Labelled photos from "dataset_organized", an image-classification folder in prajugopal2005/drycocograding. The possible labels are: grade A, grade B, grade C.

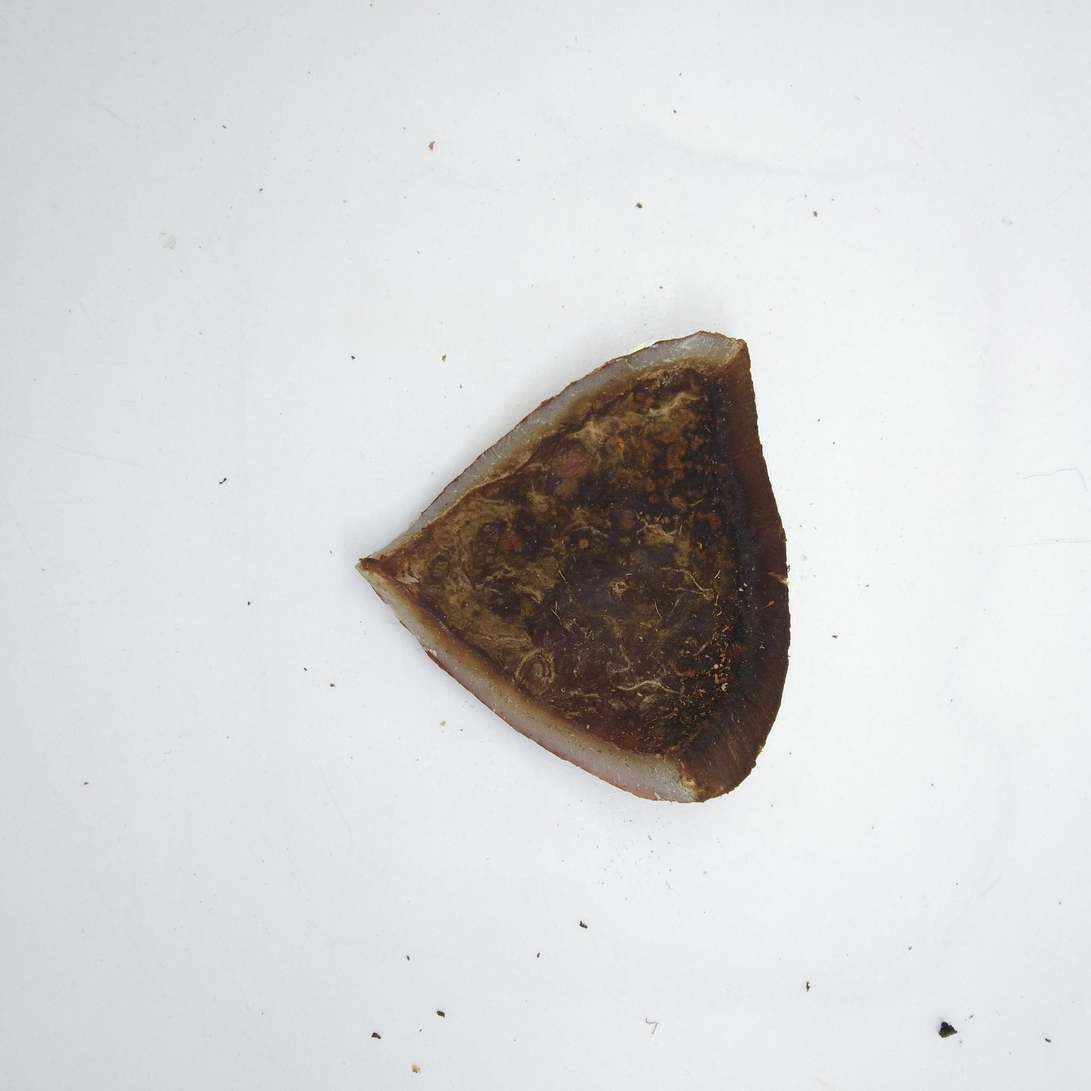
Label: grade C

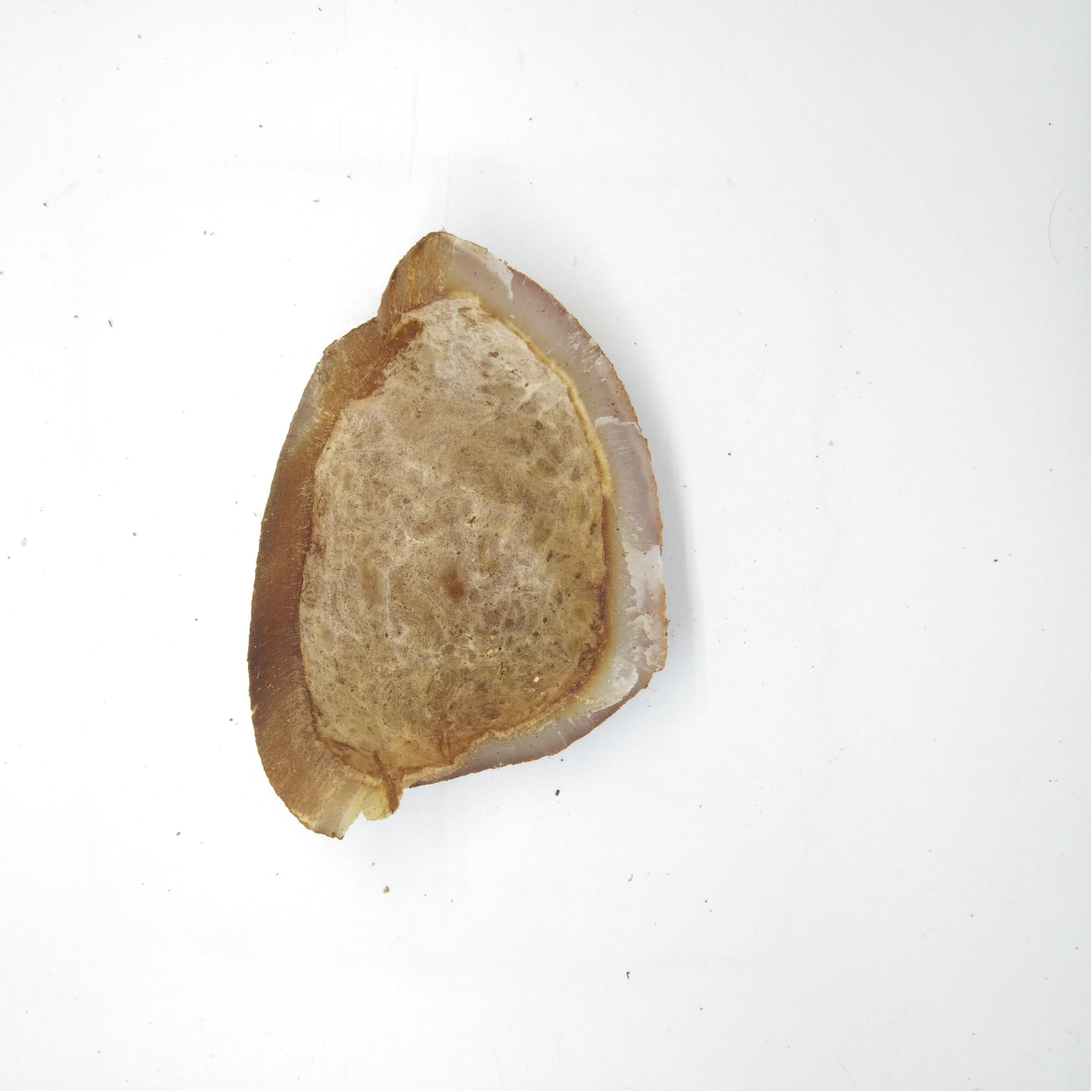
Label: grade B

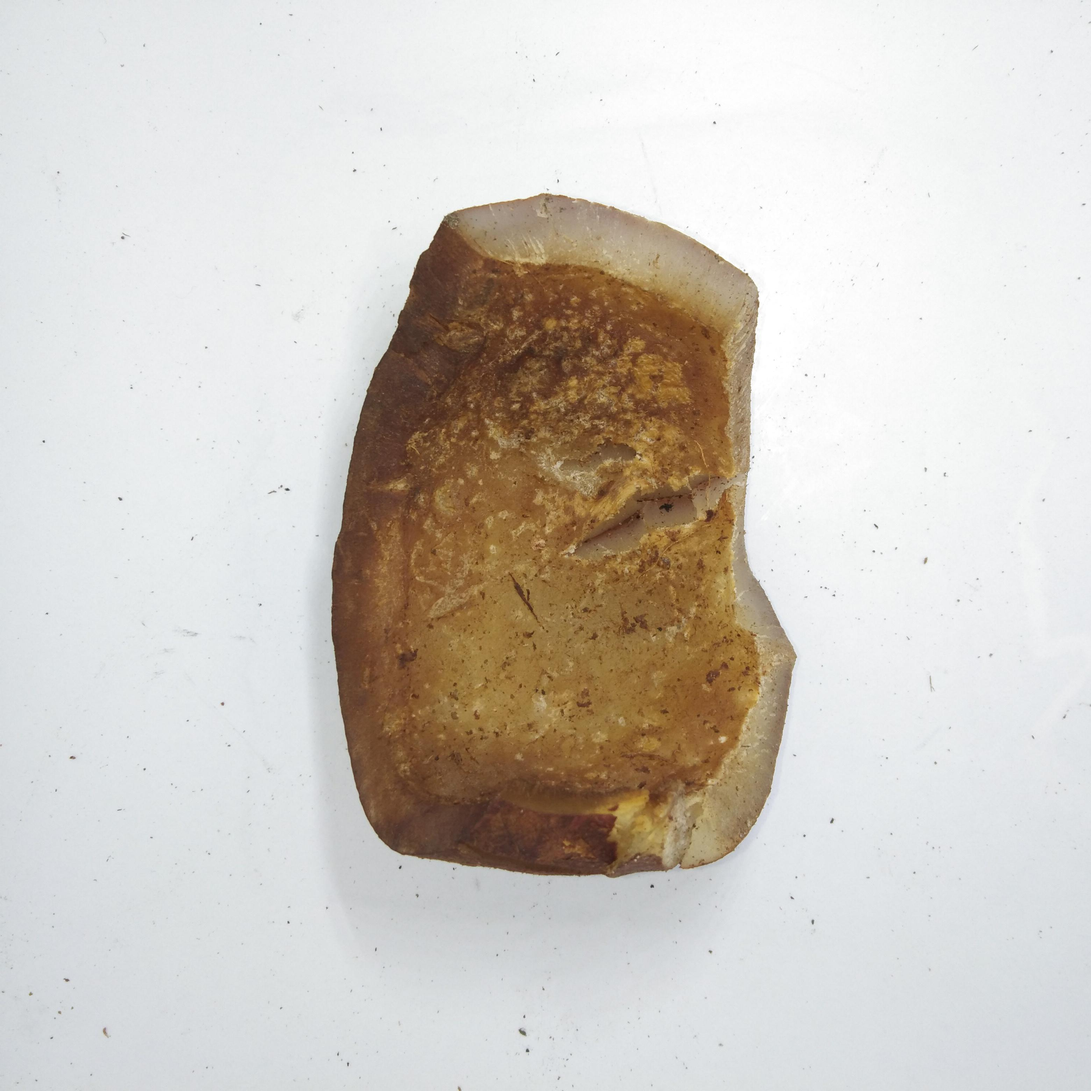
Label: grade C

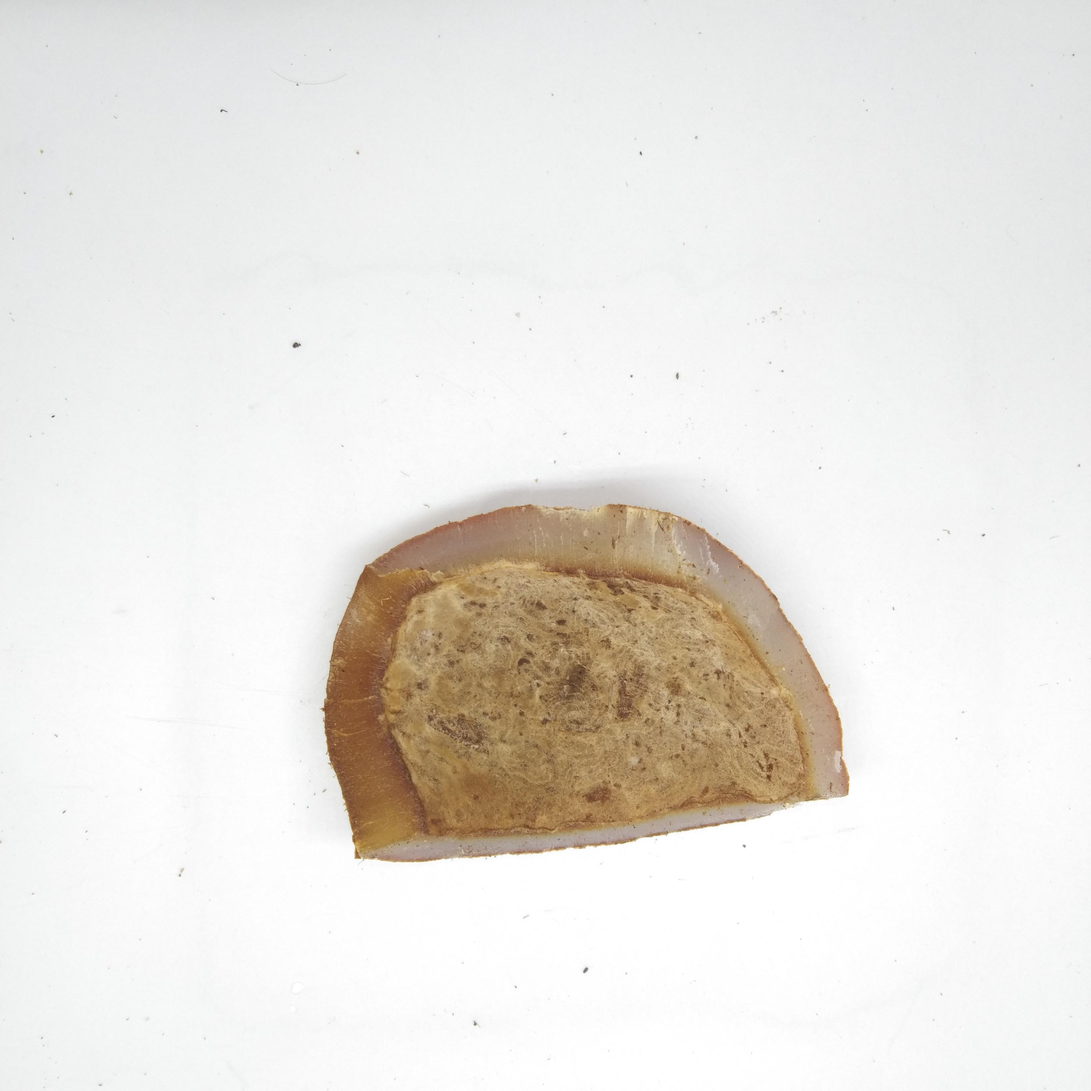
Label: grade B

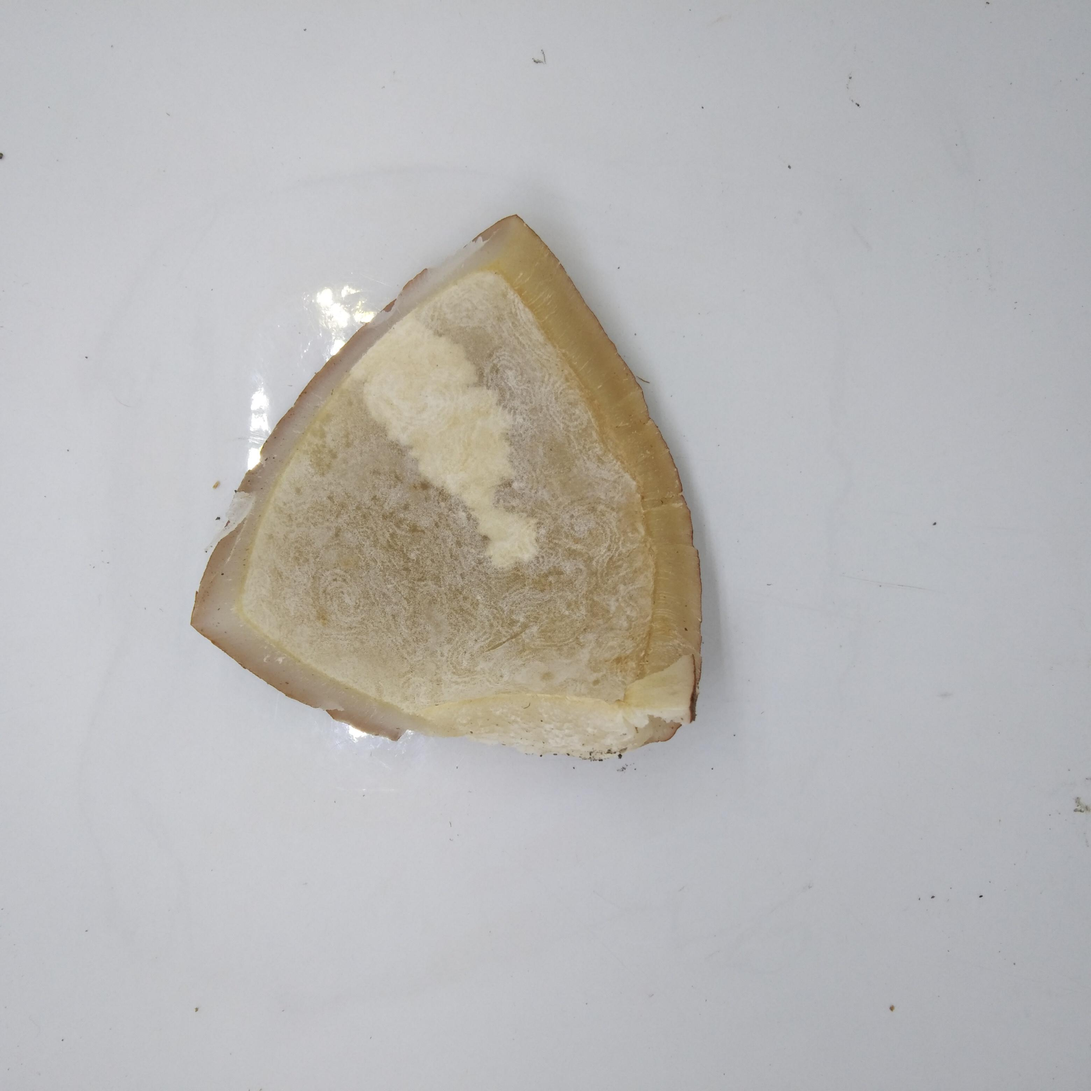
Label: grade A

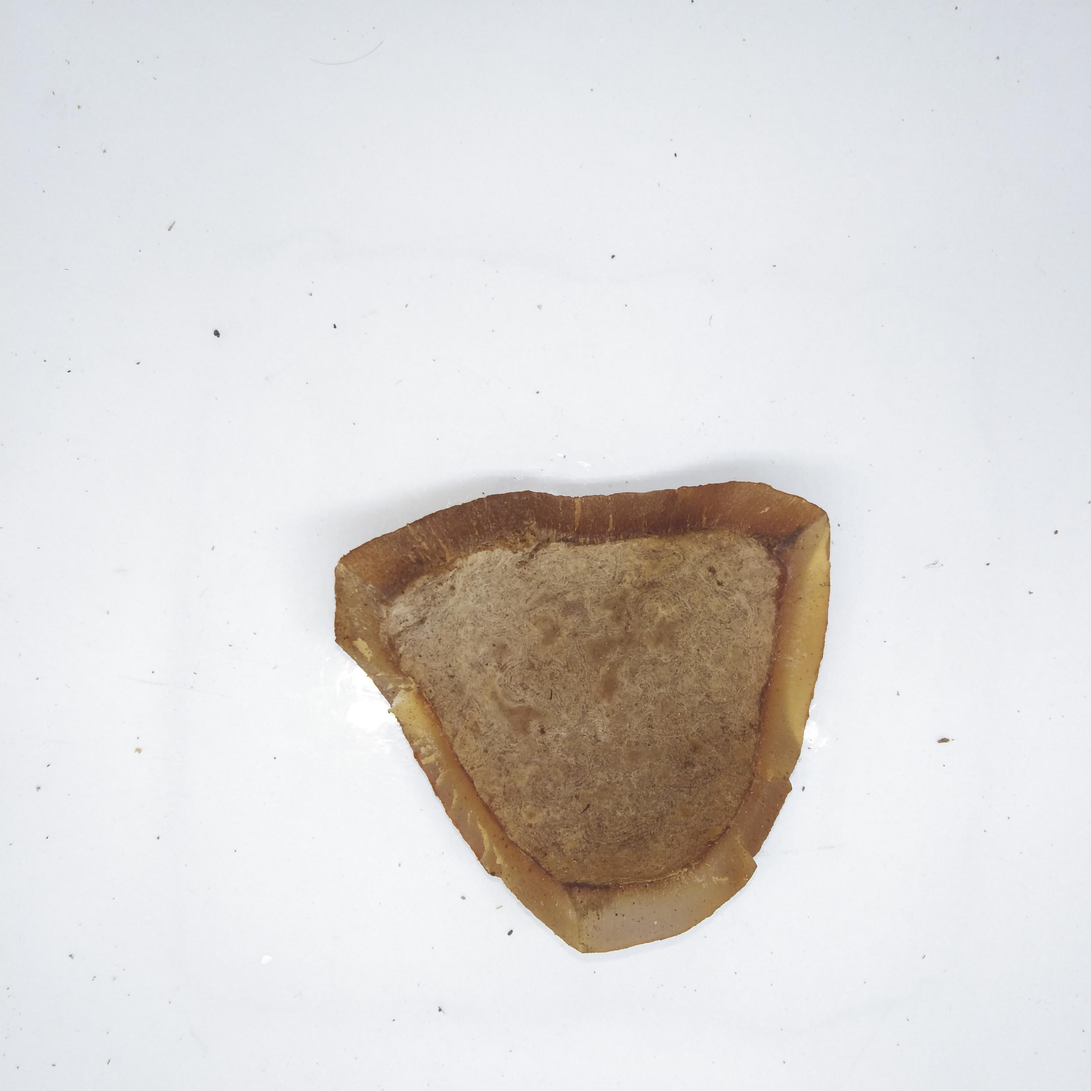
Label: grade B
